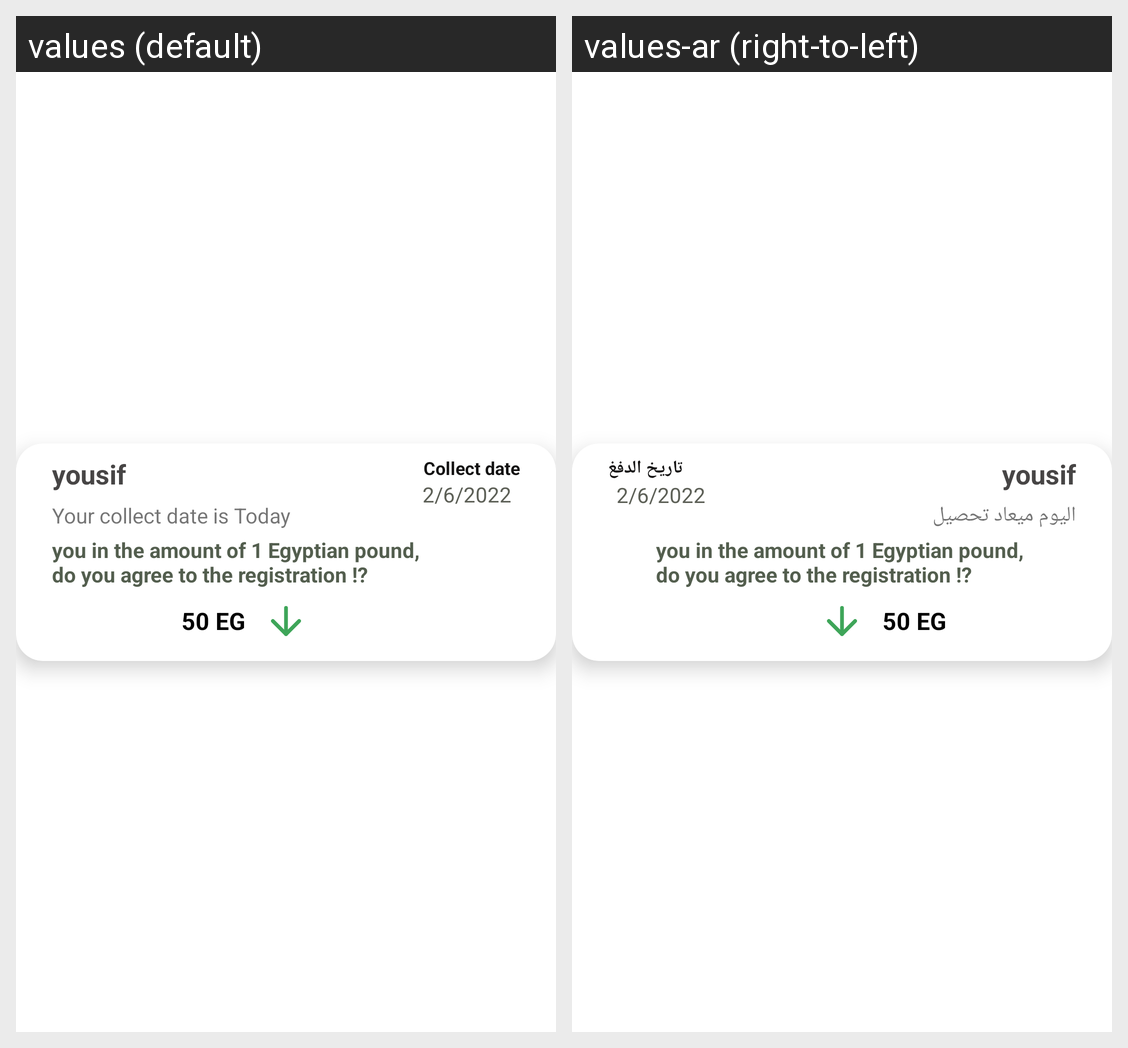

The same Android screen rendered under two of its app's locales, left to right. List the strings drawn on it with the default value and each locale's translation.
Android screen res/layout/accept.xml rendered under 2 locales, left to right: values (default), values-ar (right-to-left). Device: Nexus 5 (rendered at 1080×1920; each locale shown at half size, 540×960, under a caption strip naming it); theme Theme.N5arrb.
Strings drawn on this screen, with the default value and each locale's value (text and hints the layout hard-codes, and strings that could not be matched under every locale, appear in the picture but are not listed):

pay1
  values: Your collect date is Today
  values-ar: اليوم ميعاد تحصيل

Collectdate
  values: Collect date
  values-ar: تاريخ الدفغ
